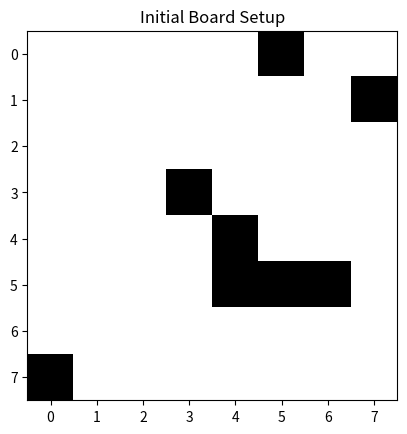
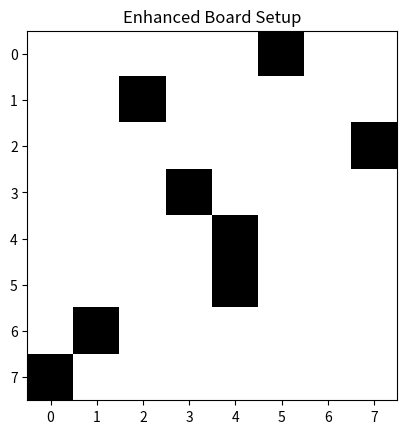

Here is the Python script that generated these plots, in order:
import numpy as np
import matplotlib.pyplot as plt

def setup_board(size=8):
    """Create an initial board with randomly placed rooks."""
    board = np.zeros((size, size), dtype=int)
    positions = np.random.choice(size * size, size, replace=False)
    for pos in positions:
        board[pos // size, pos % size] = 1
    return board

def assess_energy(board):
    """Evaluate the energy level of the board configuration."""
    row_collisions = np.sum((np.sum(board, axis=1) - 1) ** 2)
    col_collisions = np.sum((np.sum(board, axis=0) - 1) ** 2)
    return row_collisions + col_collisions

def enhance_board(board, iterations=1000):
    """Improve the board setup to minimize its energy."""
    current_energy = assess_energy(board)
    size = board.shape[0]
    
    for _ in range(iterations):
        pos1, pos2 = np.random.choice(size * size, 2, replace=False)
        r1, c1 = divmod(pos1, size)
        r2, c2 = divmod(pos2, size)
        
        if board[r1, c1] == 1 and board[r2, c2] == 0:
            board[r1, c1], board[r2, c2] = board[r2, c2], board[r1, c1]
            new_energy = assess_energy(board)
            if new_energy < current_energy:
                current_energy = new_energy
            else:
                board[r1, c1], board[r2, c2] = board[r2, c2], board[r1, c1]
    
    return board, current_energy

# Create and optimize the board
initial_board = setup_board()
plt.imshow(initial_board, cmap='binary', interpolation='nearest')
plt.title("Initial Board Setup")
plt.show()

optimized_board, final_energy = enhance_board(initial_board)
print("Final Energy of the Enhanced Board:", final_energy)

plt.imshow(optimized_board, cmap='binary', interpolation='nearest')
plt.title("Enhanced Board Setup")
plt.show()
